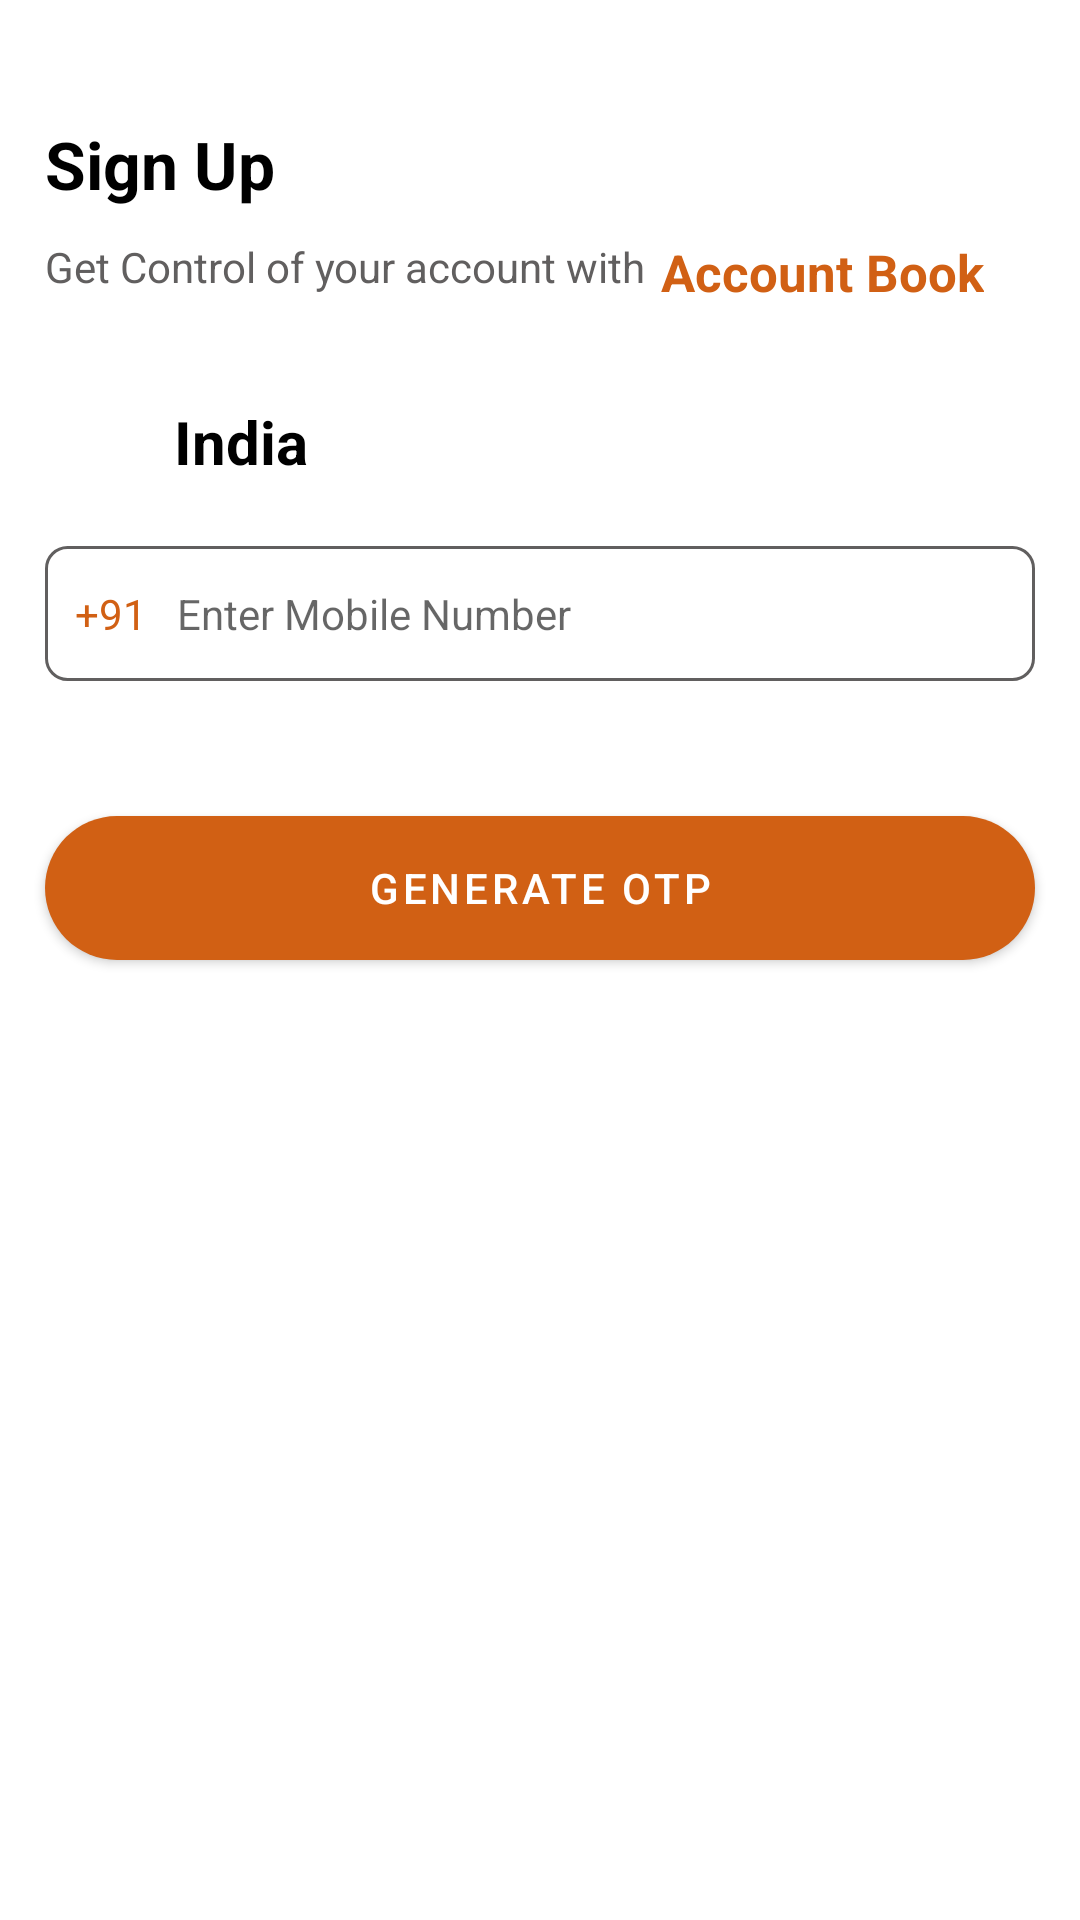

Produce the Android XML layout that renders to this screen, including the resource entries it uses.
<!-- AndroidManifest.xml: application theme Theme.Invoice -->
<!-- res/layout/fragment_sign_up.xml -->
<?xml version="1.0" encoding="utf-8"?>
<androidx.constraintlayout.widget.ConstraintLayout xmlns:android="http://schemas.android.com/apk/res/android"
    xmlns:app="http://schemas.android.com/apk/res-auto"
    xmlns:tools="http://schemas.android.com/tools"
    android:layout_width="match_parent"
    android:layout_height="match_parent"
    android:background="@color/white"
    tools:context=".ui.auth.fragment.SignUpFragment">
    <ProgressBar
        android:id="@+id/progressSignup"
        android:layout_width="wrap_content"
        android:layout_height="match_parent"
        app:layout_constraintTop_toTopOf="parent"
        app:layout_constraintEnd_toEndOf="parent"
        app:layout_constraintStart_toStartOf="parent"
        app:layout_constraintBottom_toBottomOf="parent"
        android:backgroundTint="@color/purple"
        android:visibility="gone"
        />
<androidx.constraintlayout.widget.ConstraintLayout
    android:layout_width="match_parent"
    android:layout_height="match_parent"
    android:id="@+id/constSignUp"
    >


    <TextView
        android:id="@+id/signUpTxt"
        android:layout_width="match_parent"
        android:layout_height="wrap_content"
        android:layout_marginStart="15dp"
        android:layout_marginTop="40dp"
        android:layout_marginEnd="15dp"
        android:text="Sign Up"
        android:textColor="@color/black"
        android:textSize="22sp"
        android:textStyle="bold"
        app:layout_constraintEnd_toEndOf="parent"
        app:layout_constraintStart_toStartOf="parent"
        app:layout_constraintTop_toTopOf="parent" />

    <TextView
        android:id="@+id/tagLine"
        android:layout_width="wrap_content"
        android:layout_height="wrap_content"
        android:layout_marginStart="15dp"
        android:layout_marginTop="10dp"
        android:text="Get Control of your account with"
        android:textColor="@color/grey"
        app:layout_constraintStart_toStartOf="parent"
        app:layout_constraintTop_toBottomOf="@id/signUpTxt" />

    <TextView
        android:id="@+id/tagLine2"
        android:layout_width="wrap_content"
        android:layout_height="wrap_content"
        android:layout_marginStart="5dp"
        android:layout_marginTop="10dp"
        android:text="Account Book"
        android:textColor="@color/mainColor"
        android:textSize="17sp"
        android:textStyle="bold"
        app:layout_constraintStart_toEndOf="@id/tagLine"
        app:layout_constraintTop_toBottomOf="@id/signUpTxt" />

    <ImageView
        android:id="@+id/countryIcon"
        android:layout_width="30dp"
        android:layout_height="30dp"
        android:layout_marginStart="15dp"
        android:layout_marginTop="30dp"
        android:src="@drawable/india"
        app:layout_constraintStart_toStartOf="parent"
        app:layout_constraintTop_toBottomOf="@id/tagLine2" />

    <TextView
        android:id="@+id/countryName"
        android:layout_width="wrap_content"
        android:layout_height="wrap_content"
        android:layout_marginStart="13dp"
        android:text="India"
        android:textColor="@color/black"
        android:textSize="20sp"
        android:textStyle="bold"
        app:layout_constraintBottom_toBottomOf="@id/countryIcon"
        app:layout_constraintStart_toEndOf="@id/countryIcon"
        app:layout_constraintTop_toTopOf="@id/countryIcon" />

    <androidx.constraintlayout.widget.ConstraintLayout
        android:id="@+id/mobileNumLayout"
        android:layout_width="match_parent"
        android:layout_height="45dp"
        android:layout_marginStart="15dp"
        android:layout_marginTop="20dp"
        android:layout_marginEnd="15dp"
        android:background="@drawable/edt_boder"
        app:layout_constraintEnd_toEndOf="parent"
        app:layout_constraintStart_toStartOf="parent"
        app:layout_constraintTop_toBottomOf="@id/countryIcon">

        <TextView
            android:id="@+id/countryCode"
            android:layout_width="wrap_content"
            android:layout_height="match_parent"
            android:text="+91"
            android:textSize="14sp"
            android:gravity="center_vertical"
            android:textColor="@color/mainColor"
            android:layout_marginStart="10dp"
            app:layout_constraintBottom_toBottomOf="parent"
            app:layout_constraintStart_toStartOf="parent"
            app:layout_constraintTop_toTopOf="parent" />

        <EditText
            android:id="@+id/mobileNo"
            android:layout_width="0dp"
            android:layout_height="match_parent"
            android:hint="Enter Mobile Number"
            android:background="@android:color/transparent"
            android:maxLines="1"
            android:textSize="14sp"
            android:inputType="number"
            android:textColor="@color/black"
            android:layout_marginStart="10dp"
            app:layout_constraintBottom_toBottomOf="parent"
            app:layout_constraintEnd_toEndOf="parent"
            app:layout_constraintStart_toEndOf="@id/countryCode"
            app:layout_constraintTop_toTopOf="parent" />
    </androidx.constraintlayout.widget.ConstraintLayout>

    <Button
        android:id="@+id/buttn_signup"
        android:layout_width="match_parent"
        android:layout_height="wrap_content"
        android:text="Generate Otp"
        android:layout_marginTop="45dp"
        android:layout_marginStart="15dp"
        android:layout_marginEnd="15dp"
        android:background="@drawable/button_bg"
        android:textColor="@color/white"
        app:layout_constraintStart_toStartOf="parent"
        app:layout_constraintEnd_toEndOf="parent"
        app:layout_constraintTop_toBottomOf="@id/mobileNumLayout"/>

</androidx.constraintlayout.widget.ConstraintLayout>
</androidx.constraintlayout.widget.ConstraintLayout>
<!-- resources referenced by this layout -->
<resources>
  <color name="black">#FF000000</color>
  <color name="grey">#615F5F</color>
  <color name="mainColor">#D16014</color>
  <color name="purple">#D16014</color>
  <color name="white">#FFFFFFFF</color>
  <!-- drawable button_bg (drawable) -->
  <?xml version="1.0" encoding="utf-8"?>
  <shape xmlns:android="http://schemas.android.com/apk/res/android"
      android:shape="rectangle">
  
      <solid android:color="@color/mainColor"/>
      <corners android:radius="30dp"/>
  
  </shape>
  <!-- drawable edt_boder (drawable) -->
  <?xml version="1.0" encoding="utf-8"?>
  <shape xmlns:android="http://schemas.android.com/apk/res/android"
      android:shape="rectangle">
  
      <corners android:radius="7dp" />
      <stroke
          android:width="1dp"
          android:color="@color/lightBlue" />
  
  </shape>
  <style name="Theme.Invoice" parent="Theme.MaterialComponents.DayNight.NoActionBar">
          
          <item name="colorPrimary">@color/purple</item>
          <item name="colorPrimaryVariant">@color/purple</item>
          <item name="colorOnPrimary">@color/white</item>
          
          <item name="colorSecondary">@color/teal_200</item>
          <item name="colorSecondaryVariant">@color/lightBlue</item>
          <item name="colorOnSecondary">@color/black</item>
          
          <item name="android:statusBarColor" tools:targetApi="l">?attr/colorPrimaryVariant</item>
          
      </style>
  <color name="lightBlue">#03A9F4</color>
  <color name="teal_200">#FF03DAC5</color>
</resources>
